Run: headless pygame with SDL's dummy video driver; simulated clock (each Clock.tick advances the game by its frame time, no real sleeping); random seed 0; keys injected as events and as key.get_pressed() state; mouse plan: one left click at the window centre at the start of phase 2, then a move to the lower-right quarter at the start of phase 3.
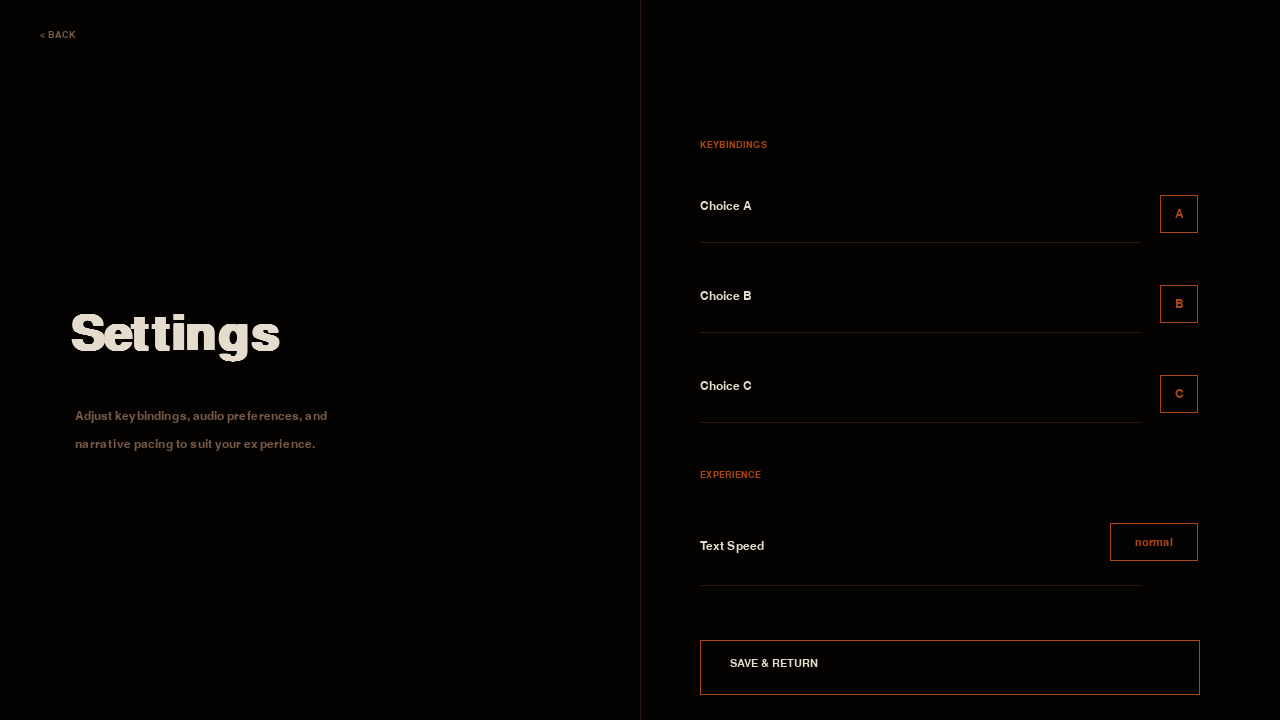
Frame 1 of 4 · flips 1–60 · no input
Frame 2 of 4 · flips 61–180 · clicked the window centre · tapped SPACE, RETURN · held RIGHT (→), D · screen unchanged from frame 1, image omitted
Frame 3 of 4 · flips 181–300 · moved the mouse to the lower-right quarter · held DOWN (↓), S · screen unchanged from frame 2, image omitted
Frame 4 of 4 · flips 301–420 · held LEFT (←), A, UP (↑), W · screen unchanged from frame 3, image omitted

The pygame program that drew these frames:

import pygame
import sys

pygame.init()

WIDTH, HEIGHT = 1280, 720

screen = pygame.display.set_mode((WIDTH, HEIGHT))
pygame.display.set_caption("Cinematic Settings UI")

clock = pygame.time.Clock()

BG = (5, 3, 2)
ORANGE = (170, 70, 20)
LIGHT = (230, 220, 205)
DIM = (120, 90, 70)
LINE = (45, 25, 15)

title_font = pygame.font.SysFont("georgia", 72, bold=True)
body_font = pygame.font.SysFont("consolas", 18)
small_font = pygame.font.SysFont("consolas", 14)
button_font = pygame.font.SysFont("consolas", 16)


class Settings:
    def __init__(self):
        self.text_speed = "normal"
        self.keybinds = {
            "Choice A": "A",
            "Choice B": "B",
            "Choice C": "C"
        }

    def save(self):
        print("Settings Saved!")


settings = Settings()


def draw_text(text, font, color, x, y):
    surface = font.render(text, True, color)
    screen.blit(surface, (x, y))


def draw_ui():
    screen.fill(BG)

    pygame.draw.line(screen, LINE, (640, 0), (640, HEIGHT), 1)

    draw_text("< BACK", small_font, DIM, 40, 30)

    draw_text("Settings", title_font, LIGHT, 70, 310)

    description = [
        "Adjust keybindings, audio preferences, and",
        "narrative pacing to suit your experience."
    ]

    y = 410
    for line in description:
        draw_text(line, body_font, DIM, 75, y)
        y += 28

    draw_text("KEYBINDINGS", small_font, ORANGE, 700, 140)

    start_y = 200

    for i, (action, key) in enumerate(settings.keybinds.items()):
        yy = start_y + i * 90

        draw_text(action, body_font, LIGHT, 700, yy)

        pygame.draw.line(screen, LINE, (700, yy + 42), (1140, yy + 42), 1)

        key_rect = pygame.Rect(1160, yy - 5, 38, 38)

        pygame.draw.rect(screen, ORANGE, key_rect, 1)

        key_text = body_font.render(key, True, ORANGE)
        screen.blit(key_text, key_text.get_rect(center=key_rect.center))

    draw_text("EXPERIENCE", small_font, ORANGE, 700, 470)

    draw_text("Text Speed", body_font, LIGHT, 700, 540)

    pygame.draw.line(screen, LINE, (700, 585), (1140, 585), 1)

    speed_rect = pygame.Rect(1110, 523, 88, 38)

    pygame.draw.rect(screen, ORANGE, speed_rect, 1)

    speed_text = button_font.render(settings.text_speed, True, ORANGE)

    screen.blit(speed_text, speed_text.get_rect(center=speed_rect.center))

    save_rect = pygame.Rect(700, 640, 500, 55)

    pygame.draw.rect(screen, ORANGE, save_rect, 1)

    save_text = button_font.render("SAVE & RETURN", True, LIGHT)

    screen.blit(save_text, (730, 658))

    return save_rect


running = True

while running:
    save_rect = draw_ui()

    back_rect = pygame.Rect(40, 30, 120, 40)

    for event in pygame.event.get():
        if event.type == pygame.QUIT:
            running = False

        if event.type == pygame.MOUSEBUTTONDOWN:
            mx, my = event.pos

            # BACK
            if back_rect.collidepoint(mx, my):
                running = False
                sys.exit()

            # SAVE & RETURN
            if save_rect.collidepoint(mx, my):
                settings.save()
                running = False
                sys.exit()

    pygame.display.flip()
    clock.tick(60)

pygame.quit()
sys.exit()
